Run: headless pygame with SDL's dummy video driver; simulated clock (each Clock.tick advances the game by its frame time, no real sleeping); random seed 0; keys injected as events and as key.get_pressed() state; no mouse input.
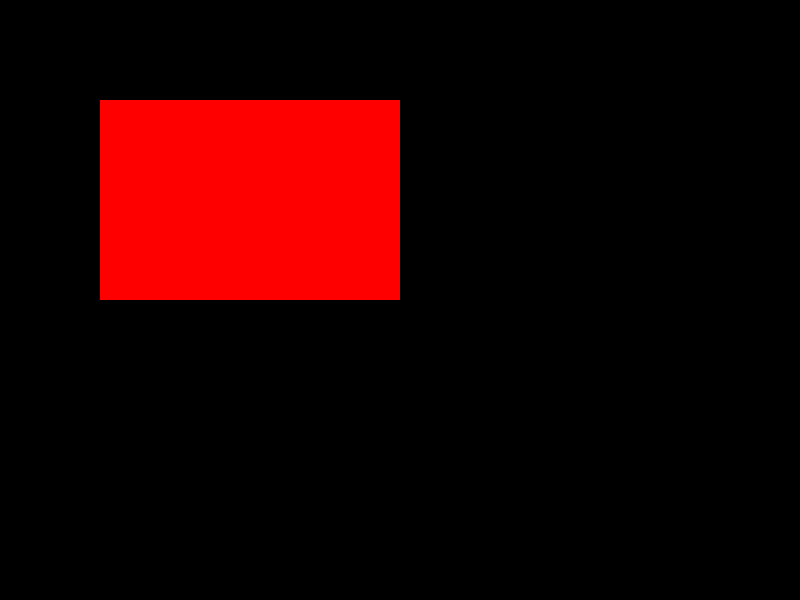
Frame 1 of 4 · flips 1–60 · no input
Frame 2 of 4 · flips 61–180 · tapped SPACE, RETURN · held RIGHT (→), D · screen unchanged from frame 1, image omitted
Frame 3 of 4 · flips 181–300 · held DOWN (↓), S · screen unchanged from frame 2, image omitted
Frame 4 of 4 · flips 301–420 · held LEFT (←), A, UP (↑), W · screen unchanged from frame 3, image omitted

The pygame program that drew these frames:

import pygame

# Pygame initialisieren
pygame.init()

# Fenstergröße festlegen
screen = pygame.display.set_mode((800, 600))

# Farbe definieren (Rot) mit Alpha-Wert (128 für halbtransparent)
rect_color = (255, 0, 0, 255)  # (R, G, B, Alpha)

# Rechteckgröße und Position definieren
rect_position = pygame.Rect(100, 100, 300, 200)

# Erstelle eine Oberfläche mit einem Alpha-Kanal (transparente Fläche)
rect_surface = pygame.Surface(rect_position.size, pygame.SRCALPHA)

# Rechteck auf der Oberfläche zeichnen
pygame.draw.rect(rect_surface, rect_color, rect_surface.get_rect())

# Haupt-Loop
running = True
while running:
    for event in pygame.event.get():
        if event.type == pygame.QUIT:
            running = False

    # Bildschirm mit einer Farbe füllen (z.B. Schwarz)
    screen.fill((0, 0, 0))

    # Zeichne das halbtransparente Rechteck auf den Bildschirm
    screen.blit(rect_surface, rect_position.topleft)

    # Aktualisiere den Bildschirm
    pygame.display.flip()

# Pygame beenden
pygame.quit()
